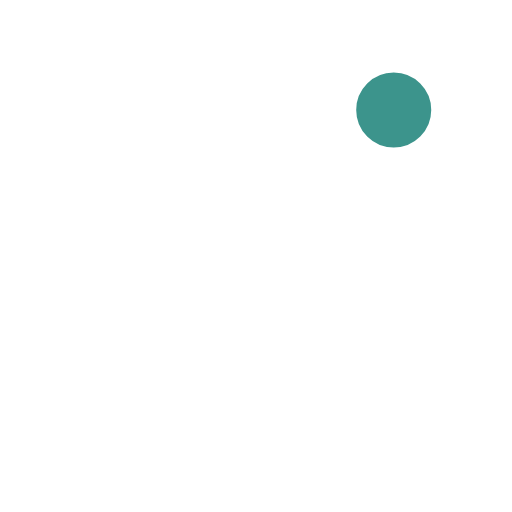
t = 0.00 s
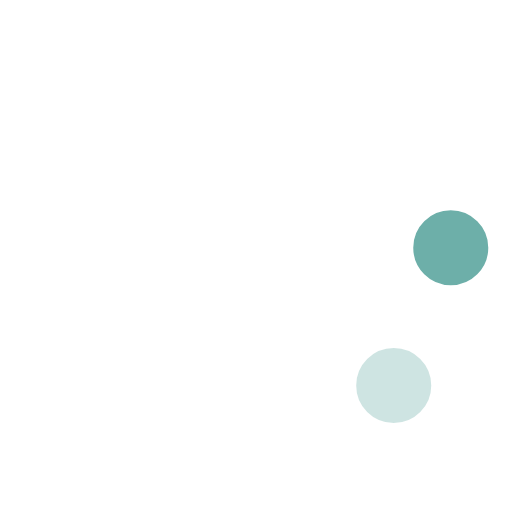
t = 0.23 s
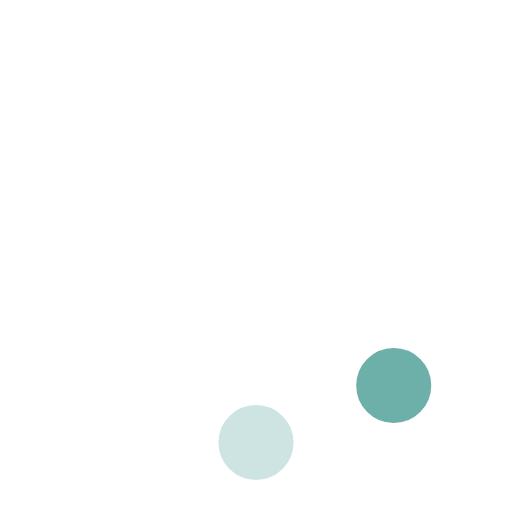
t = 0.42 s
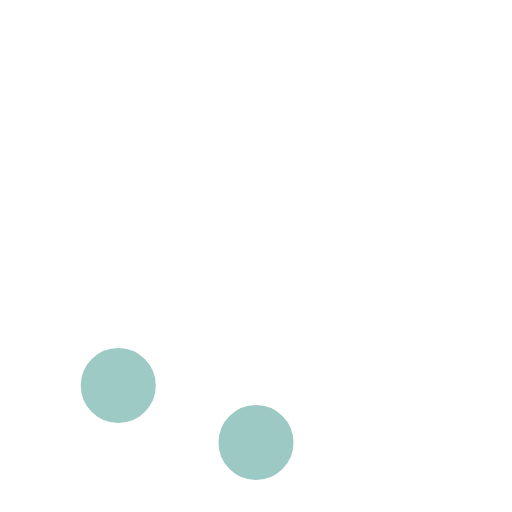
t = 0.65 s
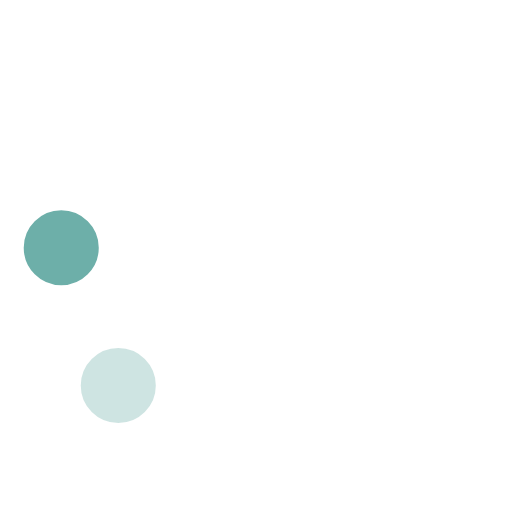
t = 0.88 s
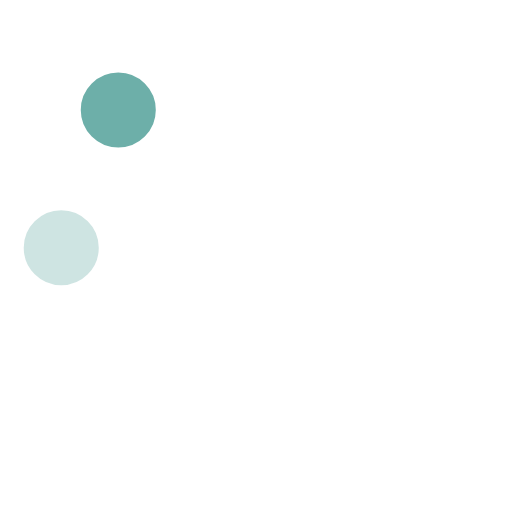
t = 1.07 s

The animated SVG that drew these frames (rendered in a browser with its animation timeline set to each time). Animation: 8 SMIL elements (animate=8); one cycle of 1.30 s, repeats indefinitely.

<!-- By Sam Herbert (@sherb), for everyone. More @ http://goo.gl/7AJzbL -->
<svg width="100" height="100" viewBox="0 0 58 58" xmlns="http://www.w3.org/2000/svg">
    <g fill="none" fill-rule="evenodd">
        <g transform="translate(2 1)" stroke="#ffffff" stroke-width="1.5">
            <circle cx="42.601" cy="11.462" r="5" fill-opacity="1" fill="#3c948c">
                <animate attributeName="fill-opacity"
                     begin="0s" dur="1.3s"
                     values="1;0;0;0;0;0;0;0" calcMode="linear"
                     repeatCount="indefinite" />
            </circle>
            <circle cx="49.063" cy="27.063" r="5" fill-opacity="0" fill="#3c948c">
                <animate attributeName="fill-opacity"
                     begin="0s" dur="1.3s"
                     values="0;1;0;0;0;0;0;0" calcMode="linear"
                     repeatCount="indefinite" />
            </circle>
            <circle cx="42.601" cy="42.663" r="5" fill-opacity="0" fill="#3c948c">
                <animate attributeName="fill-opacity"
                     begin="0s" dur="1.3s"
                     values="0;0;1;0;0;0;0;0" calcMode="linear"
                     repeatCount="indefinite" />
            </circle>
            <circle cx="27" cy="49.125" r="5" fill-opacity="0" fill="#3c948c">
                <animate attributeName="fill-opacity"
                     begin="0s" dur="1.3s"
                     values="0;0;0;1;0;0;0;0" calcMode="linear"
                     repeatCount="indefinite" />
            </circle>
            <circle cx="11.399" cy="42.663" r="5" fill-opacity="0" fill="#3c948c">
                <animate attributeName="fill-opacity"
                     begin="0s" dur="1.3s"
                     values="0;0;0;0;1;0;0;0" calcMode="linear"
                     repeatCount="indefinite" />
            </circle>
            <circle cx="4.938" cy="27.063" r="5" fill-opacity="0" fill="#3c948c">
                <animate attributeName="fill-opacity"
                     begin="0s" dur="1.3s"
                     values="0;0;0;0;0;1;0;0" calcMode="linear"
                     repeatCount="indefinite" />
            </circle>
            <circle cx="11.399" cy="11.462" r="5" fill-opacity="0" fill="#3c948c">
                <animate attributeName="fill-opacity"
                     begin="0s" dur="1.3s"
                     values="0;0;0;0;0;0;1;0" calcMode="linear"
                     repeatCount="indefinite" />
            </circle>
            <circle cx="27" cy="5" r="5" fill-opacity="0" fill="#3c948c">
                <animate attributeName="fill-opacity"
                     begin="0s" dur="1.3s"
                     values="0;0;0;0;0;0;0;1" calcMode="linear"
                     repeatCount="indefinite" />
            </circle>
        </g>
    </g>
</svg>
